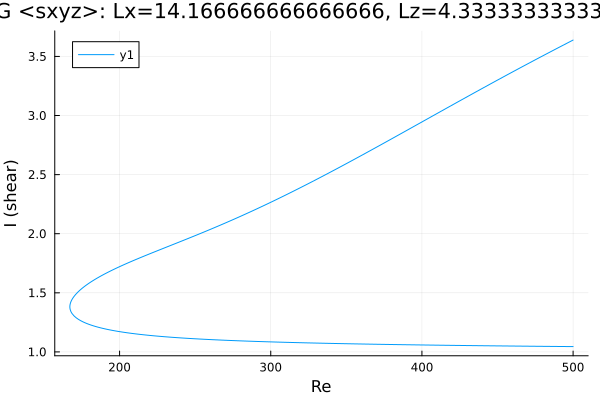

Source data for this figure (header and first rows):
Re, shear
500.0, 3.638
499.9, 3.638
498.5, 3.628
497.1, 3.619
495.7, 3.61
494.2, 3.6
492.8, 3.591
491.4, 3.582
490, 3.572
488.6, 3.563
487.2, 3.553
485.8, 3.544
484.3, 3.534
482.9, 3.525
481.5, 3.515
480.1, 3.506
478.7, 3.496
477.3, 3.487
475.9, 3.477
474.4, 3.468
473, 3.458
471.6, 3.449
470.2, 3.439
468.8, 3.429
467.4, 3.42
466, 3.41
464.5, 3.4
463.1, 3.391
461.7, 3.381
460.3, 3.371
458.9, 3.361
457.5, 3.352
456.1, 3.342
454.6, 3.332
453.2, 3.322
451.8, 3.312
450.4, 3.303
449, 3.293
447.6, 3.283
446.2, 3.273
444.7, 3.263
443.3, 3.253
441.9, 3.243
440.5, 3.233
439.1, 3.223
437.7, 3.214
436.3, 3.204
434.8, 3.194
433.4, 3.184
432, 3.174
430.6, 3.164
429.2, 3.154
427.8, 3.144
426.4, 3.134
424.9, 3.124
423.5, 3.113
422.1, 3.103
420.7, 3.093
419.3, 3.083
417.9, 3.073
... 484 more rows
